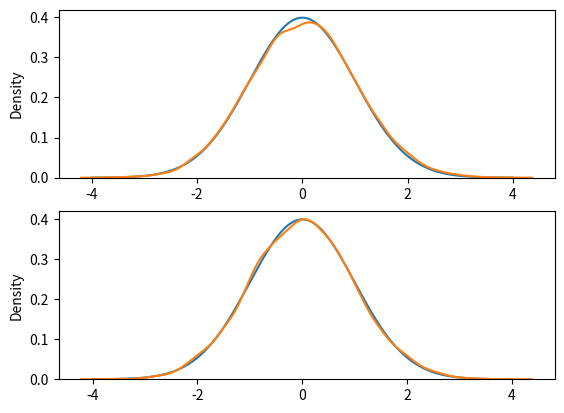

Generate this figure with matplotlib:
import numpy as np
import scipy
import matplotlib.pyplot as plt
import seaborn as sns

# generate random uniform variables
u1 = np.random.uniform(size=10000)
u2 = np.random.uniform(size=10000)

lg=-2*np.log(u1)
X = np.sqrt(lg)*np.cos(2*np.pi*u2)
Y = np.sqrt(lg)*np.sin(2*np.pi*u2)

#theoretical normal distribution
x = np.linspace(-4,4,1000)
y = scipy.stats.norm.pdf(x,0,1)

#plot empirical distribution vs. theoretical 
fig,axes = plt.subplots(2,1)
axes[0].plot(x,y, label = 'emprical')
sns.kdeplot(X, ax = axes[0], label = 'theoretical')
axes[1].plot(x,y, label = 'emprical')
sns.kdeplot(Y, ax = axes[1], label = 'theoretical')
plt.show()
